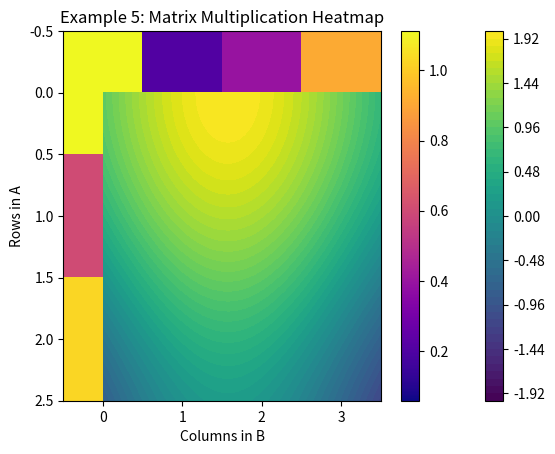

Write Python code to recreate this figure.
import numpy as np
import matplotlib.pyplot as plt

# Example 1: Normal distribution
data = np.random.normal(loc=50, scale=10, size=1000)

mean = np.mean(data)
std = np.std(data)

print("Mean:", mean)
print("Standard Deviation:", std)

# Plotting the histogram
plt.hist(data, bins=30, edgecolor='black')
plt.title("Example 1: Histogram of Normal Distribution")
plt.xlabel("Value")
plt.ylabel("Frequency")
plt.show()


# Example 2: Dice roll simulation
rolls = np.random.randint(1, 7, size=10000)
counts = np.bincount(rolls)[1:]  # Skip index 0
faces = np.arange(1, 7)

print("Dice face counts:", counts)

# Plotting bar chart
plt.bar(faces, counts)
plt.title("Example 2: Dice Roll Frequencies")
plt.xlabel("Dice Face")
plt.ylabel("Count")
plt.show()


# Example 3: 2D function plot
x = np.linspace(0, 2 * np.pi, 100)
y = np.linspace(0, 2 * np.pi, 100)
X, Y = np.meshgrid(x, y)
Z = np.sin(X) + np.cos(Y)

# Plotting contour
contour = plt.contourf(X, Y, Z, levels=50, cmap='viridis')
plt.colorbar(contour)
plt.title("Example 3: sin(X) + cos(Y) Surface")
plt.xlabel("X")
plt.ylabel("Y")
plt.show()


# Example 4: Filtering with boolean mask
data = np.random.randint(1, 101, size=50)
filtered = data[data > 70]

print("Original:", data)
print("Filtered (values > 70):", filtered)

# Plotting histogram of filtered values
plt.hist(filtered, bins=10, edgecolor='black', color='orange')
plt.title("Example 4: Values > 70")
plt.xlabel("Value")
plt.ylabel("Count")
plt.show()


# Example 5: Matrix multiplication
A = np.random.rand(3, 2)
B = np.random.rand(2, 4)
C = np.dot(A, B)

print("Matrix A:\n", A)
print("Matrix B:\n", B)
print("Product C:\n", C)

# Plotting heatmap
plt.imshow(C, cmap='plasma', aspect='auto')
plt.colorbar()
plt.title("Example 5: Matrix Multiplication Heatmap")
plt.xlabel("Columns in B")
plt.ylabel("Rows in A")
plt.show()
